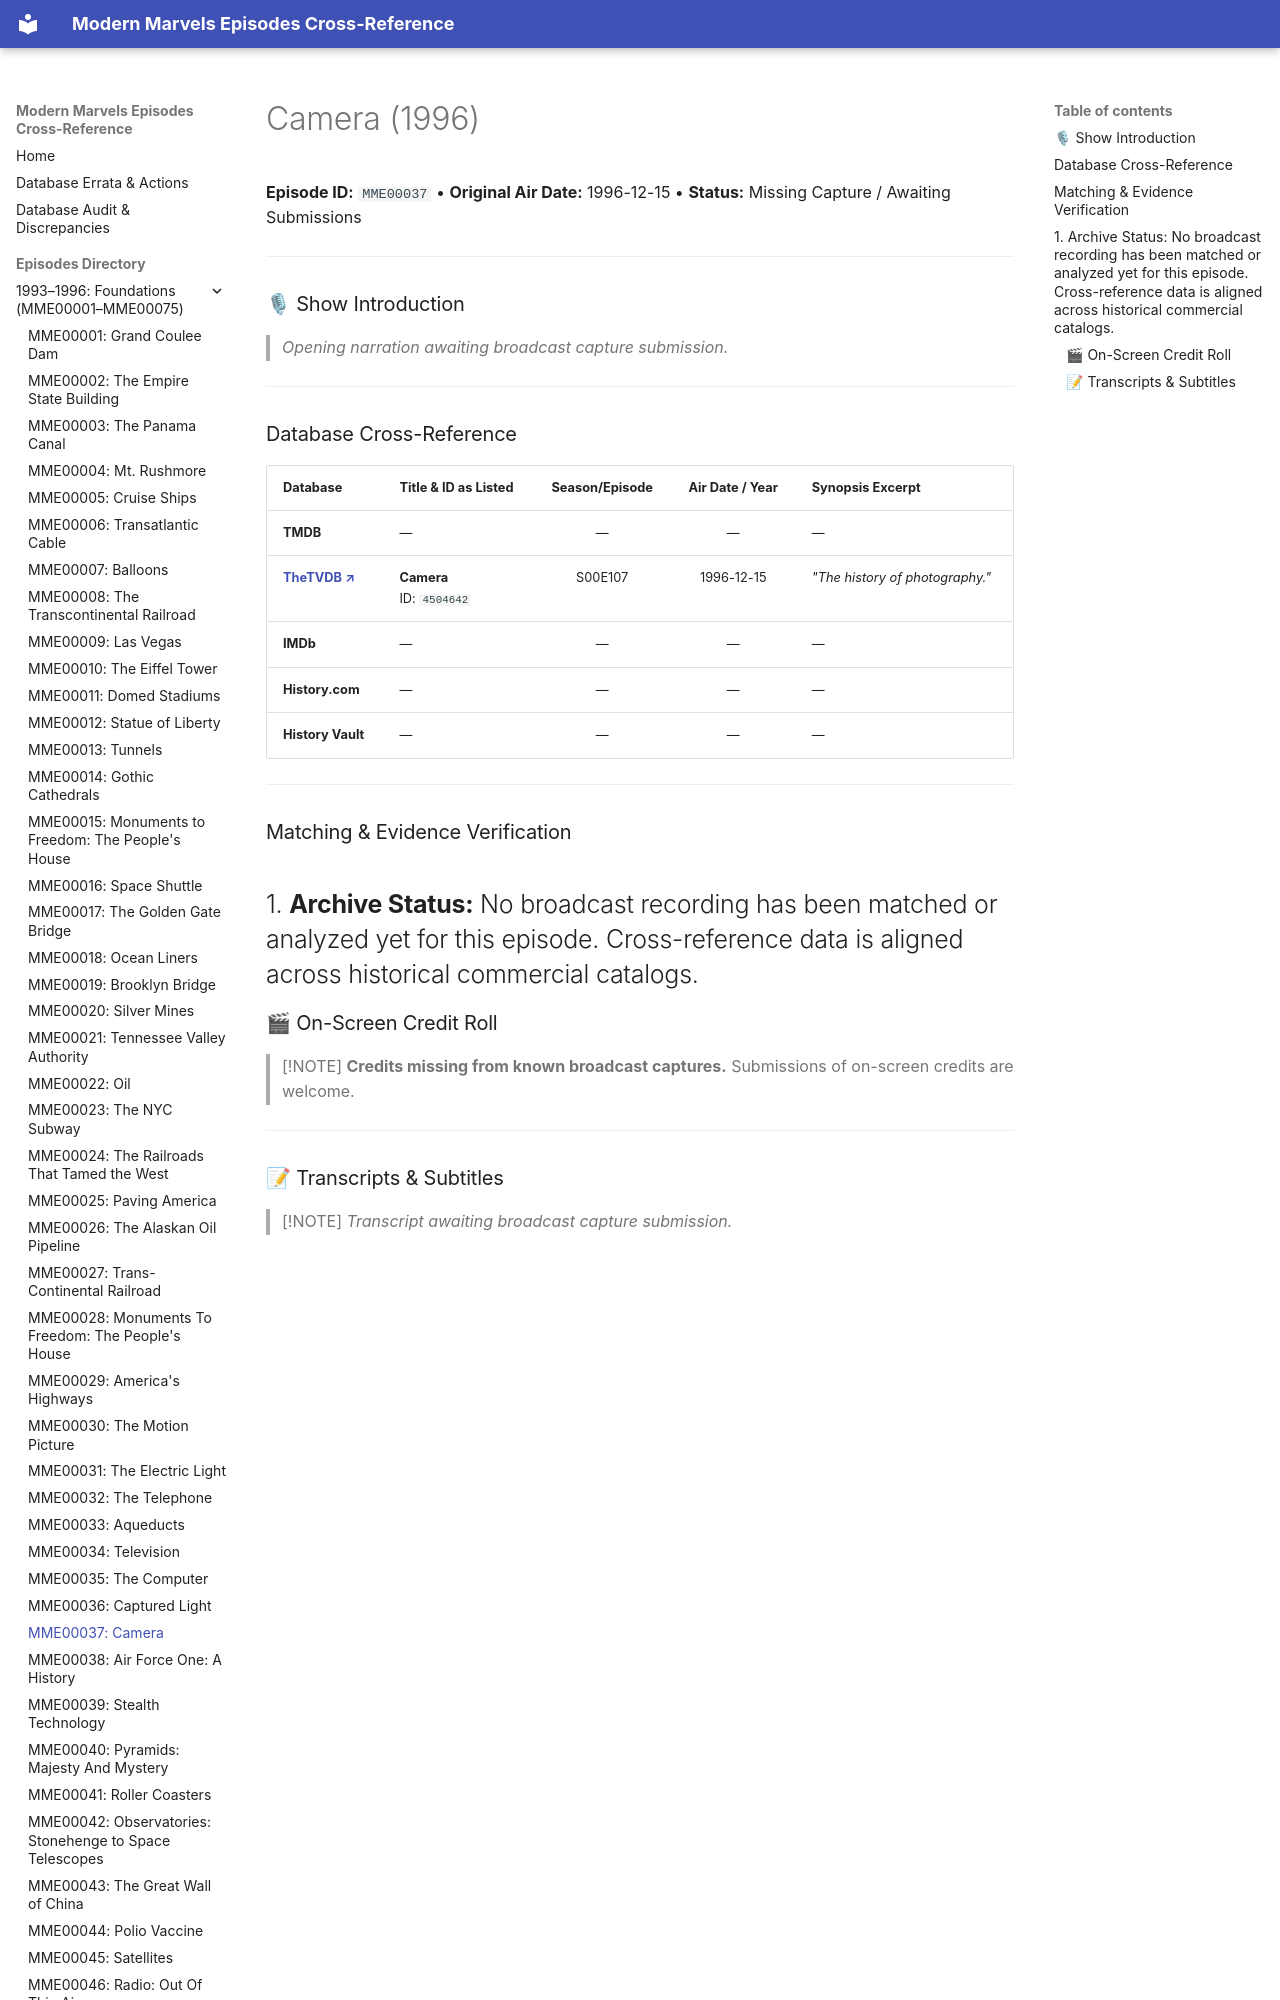

repository: ModernMarvelsFan/ModernMarvels · page: episodes/MME00037/index.html · generator: mkdocs

# Camera (1996)

**Episode ID:** `MME00037` • **Original Air Date:** 1996-12-15 • **Status:** Missing Capture / Awaiting Submissions

---

### 🎙 Show Introduction

> *Opening narration awaiting broadcast capture submission.*

---
